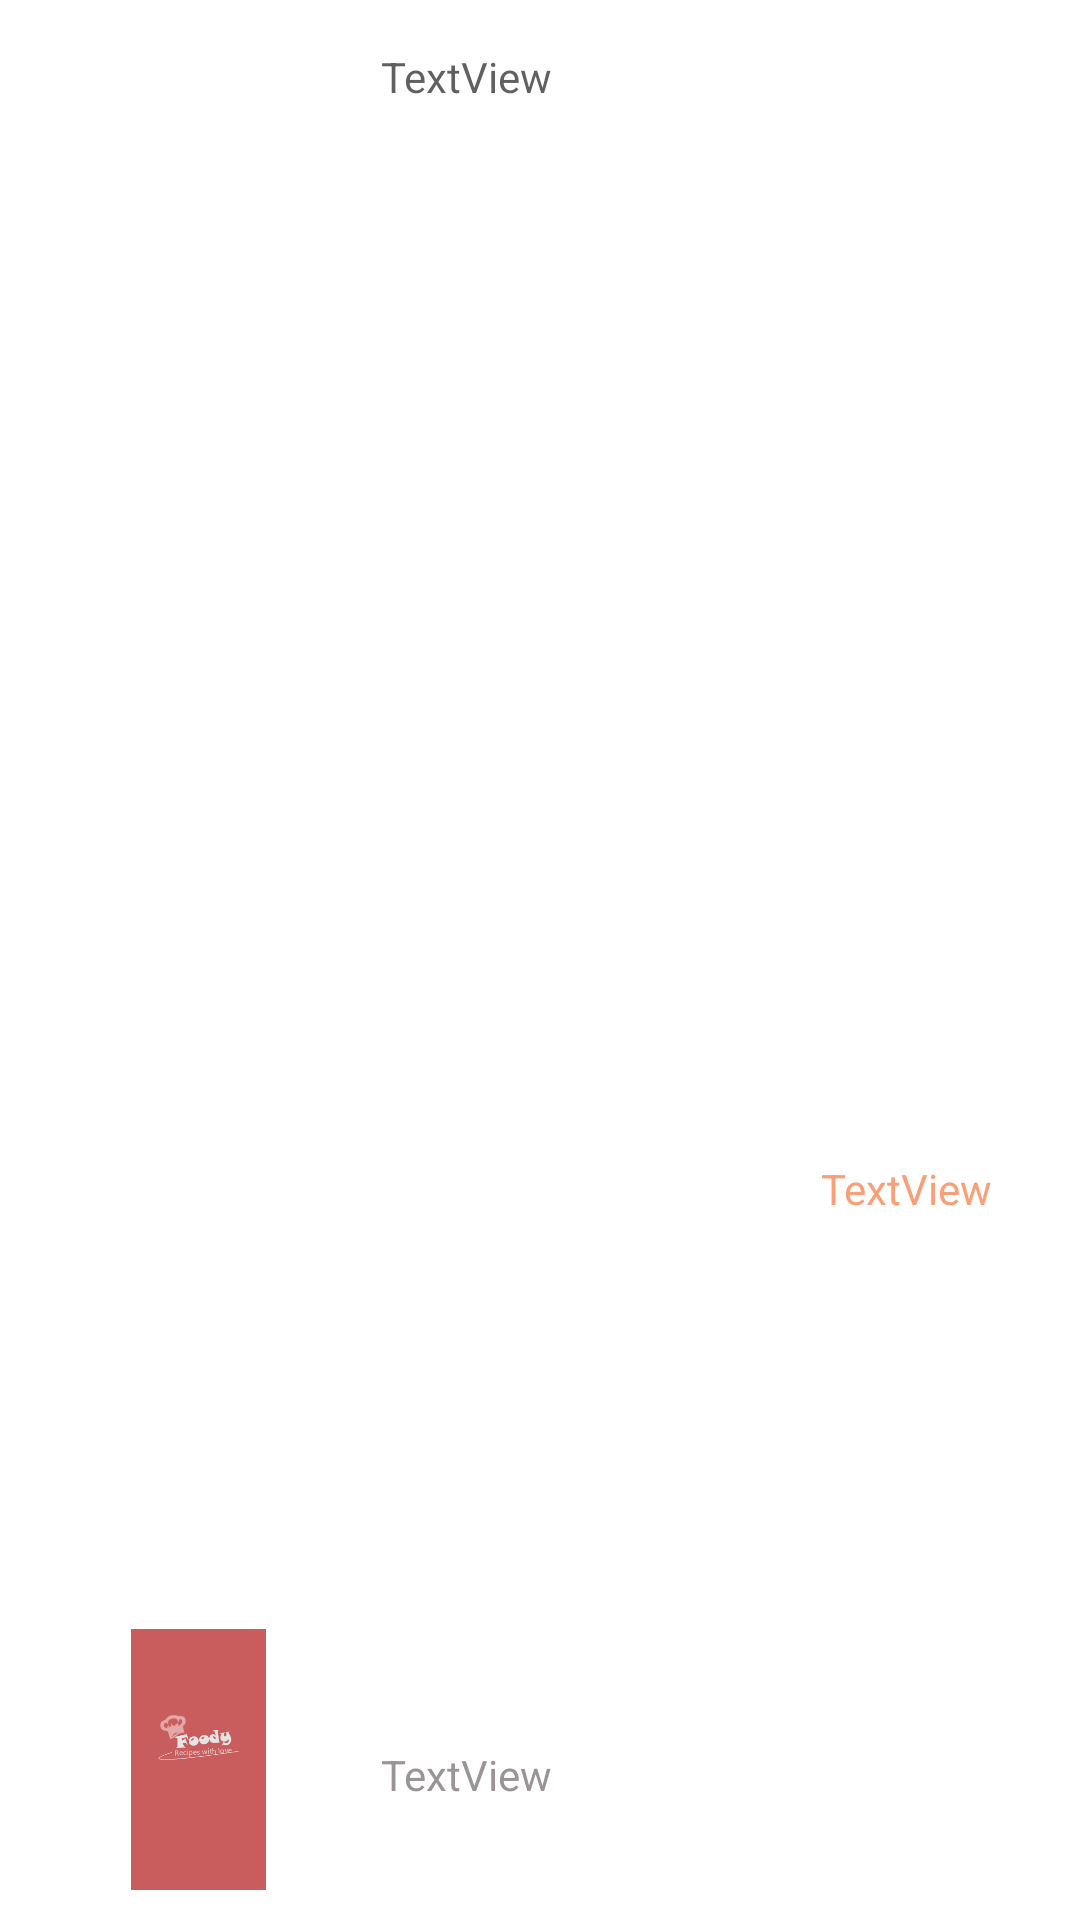

Reconstruct the res/layout file that produces this screen, plus the resources it refers to.
<!-- AndroidManifest.xml: application theme Theme.Foodwe -->
<!-- res/layout/custom_row.xml -->
<?xml version="1.0" encoding="utf-8"?>
<androidx.constraintlayout.widget.ConstraintLayout xmlns:android="http://schemas.android.com/apk/res/android"
    xmlns:app="http://schemas.android.com/apk/res-auto"
    xmlns:tools="http://schemas.android.com/tools"
    android:layout_width="match_parent"
    android:layout_height="wrap_content">

    <ImageView
        android:id="@+id/imageView"
        android:layout_width="103dp"
        android:layout_height="87dp"
        android:layout_marginStart="12dp"
        android:layout_marginTop="10dp"
        android:layout_marginBottom="10dp"
        app:layout_constraintBottom_toBottomOf="parent"
        app:layout_constraintEnd_toStartOf="@+id/guideline2"
        app:layout_constraintHorizontal_bias="0.222"
        app:layout_constraintStart_toStartOf="parent"
        app:layout_constraintTop_toTopOf="parent"
        app:layout_constraintVertical_bias="1.0"
        app:srcCompat="@drawable/fdroup" />

    <TextView
        android:id="@+id/textView"
        android:layout_width="211dp"
        android:layout_height="43dp"
        android:layout_marginBottom="15dp"
        android:text="TextView"
        android:textColor="#AA675E62"
        app:layout_constraintBottom_toBottomOf="parent"
        app:layout_constraintEnd_toEndOf="parent"
        app:layout_constraintHorizontal_bias="0.0"
        app:layout_constraintStart_toStartOf="@+id/guideline2" />

    <TextView
        android:id="@+id/textView2"
        android:layout_width="147dp"
        android:layout_height="35dp"
        android:layout_marginTop="16dp"
        android:layout_marginEnd="140dp"
        android:text="TextView"
        android:textColor="#AA121010"
        app:layout_constraintEnd_toEndOf="parent"
        app:layout_constraintHorizontal_bias="0.0"
        app:layout_constraintStart_toStartOf="@+id/guideline2"
        app:layout_constraintTop_toTopOf="parent" />

    <TextView
        android:id="@+id/textView5"
        android:layout_width="94dp"
        android:layout_height="21dp"
        android:text="TextView"
        android:textColor="#F8A077"
        app:layout_constraintBottom_toTopOf="@+id/textView"
        app:layout_constraintEnd_toEndOf="parent"
        app:layout_constraintHorizontal_bias="0.266"
        app:layout_constraintStart_toStartOf="@+id/guideline3"
        app:layout_constraintTop_toTopOf="parent"
        app:layout_constraintVertical_bias="0.689" />

    <androidx.constraintlayout.widget.Barrier
        android:id="@+id/barrier2"
        android:layout_width="wrap_content"
        android:layout_height="wrap_content"
        app:barrierDirection="top"
        app:constraint_referenced_ids="textView" />

    <androidx.constraintlayout.widget.Barrier
        android:id="@+id/barrier3"
        android:layout_width="wrap_content"
        android:layout_height="wrap_content"
        app:barrierDirection="left"
        app:constraint_referenced_ids="textView2" />

    <androidx.constraintlayout.widget.Barrier
        android:id="@+id/barrier4"
        android:layout_width="wrap_content"
        android:layout_height="wrap_content"
        app:barrierDirection="left"
        app:constraint_referenced_ids="textView2" />

    <androidx.constraintlayout.widget.Guideline
        android:id="@+id/guideline2"
        android:layout_width="wrap_content"
        android:layout_height="wrap_content"
        android:orientation="vertical"
        app:layout_constraintGuide_begin="127dp" />

    <androidx.constraintlayout.widget.Guideline
        android:id="@+id/guideline3"
        android:layout_width="wrap_content"
        android:layout_height="wrap_content"
        android:orientation="vertical"
        app:layout_constraintGuide_begin="276dp" />

</androidx.constraintlayout.widget.ConstraintLayout>
<!-- resources referenced by this layout -->
<resources>
  <!-- drawable fdroup: png bitmap (drawable-v24, 10644 bytes) -->
  <style name="Theme.Foodwe" parent="Theme.MaterialComponents.DayNight.NoActionBar">
          
          <item name="colorPrimary">@color/purple_500</item>
          <item name="colorPrimaryVariant">@color/purple_700</item>
          <item name="colorOnPrimary">@color/white</item>
          
          <item name="colorSecondary">@color/teal_200</item>
          <item name="colorSecondaryVariant">@color/teal_700</item>
          <item name="colorOnSecondary">@color/black</item>
          
          <item name="android:statusBarColor" tools:targetApi="l">?attr/colorPrimaryVariant</item>
          
      </style>
  <color name="purple_500">#E3A9A9</color>
  <color name="purple_700">#FF3700B3</color>
  <color name="white">#FFFFFFFF</color>
  <color name="teal_200">#FF03DAC5</color>
  <color name="teal_700">#FF018786</color>
  <color name="black">#FF000000</color>
</resources>
